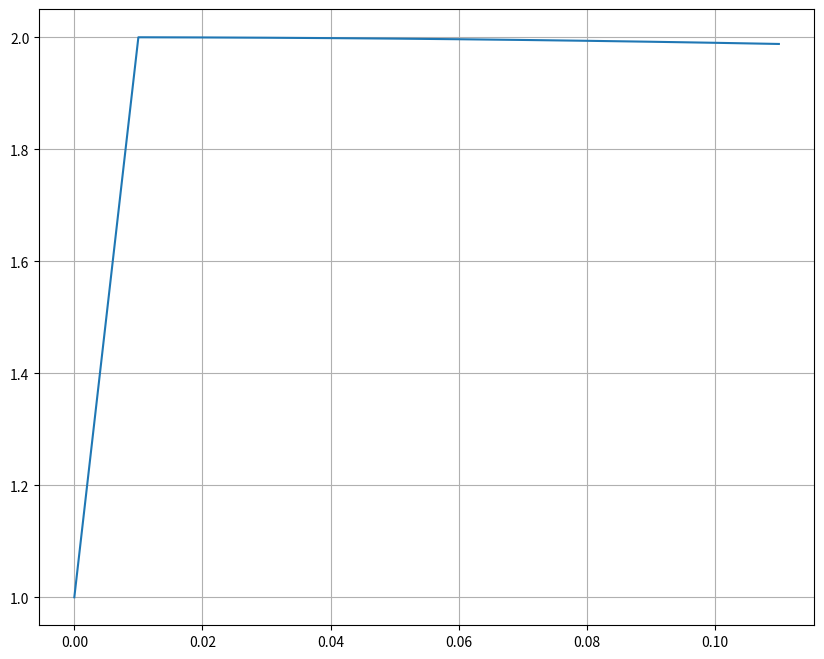

The matplotlib source for this figure:
import numpy as np
from math import *
import matplotlib.pyplot as plt
from pylab import rcParams
rcParams['figure.figsize'] = 10, 8

def f(t, u):
    ret = -2 * t * u + 2 * t
    print(t, u, ret)
    return ret

if __name__ == "__main__":
    tau = 0.01
    arr = [ [0, 1.00001], [tau, 2] ]
    
    for i in range(10):
        t1, u1 = arr[-1]
        t2, u2 = arr[-2]
        
        u_new = ( 3 * f(t1, u1) - f(t2, u2) ) / 2 * tau + u1
        t_new = t1 + tau
        
        arr.append((t_new, u_new))
    
    arr = np.array(arr)
    print(arr)
    
    fig = plt.figure()
    ax = fig.add_subplot(111)
    
    ax.plot(arr[:, 0], arr[:, 1])
    ax.grid()
    fig.savefig('solution.png')
        

